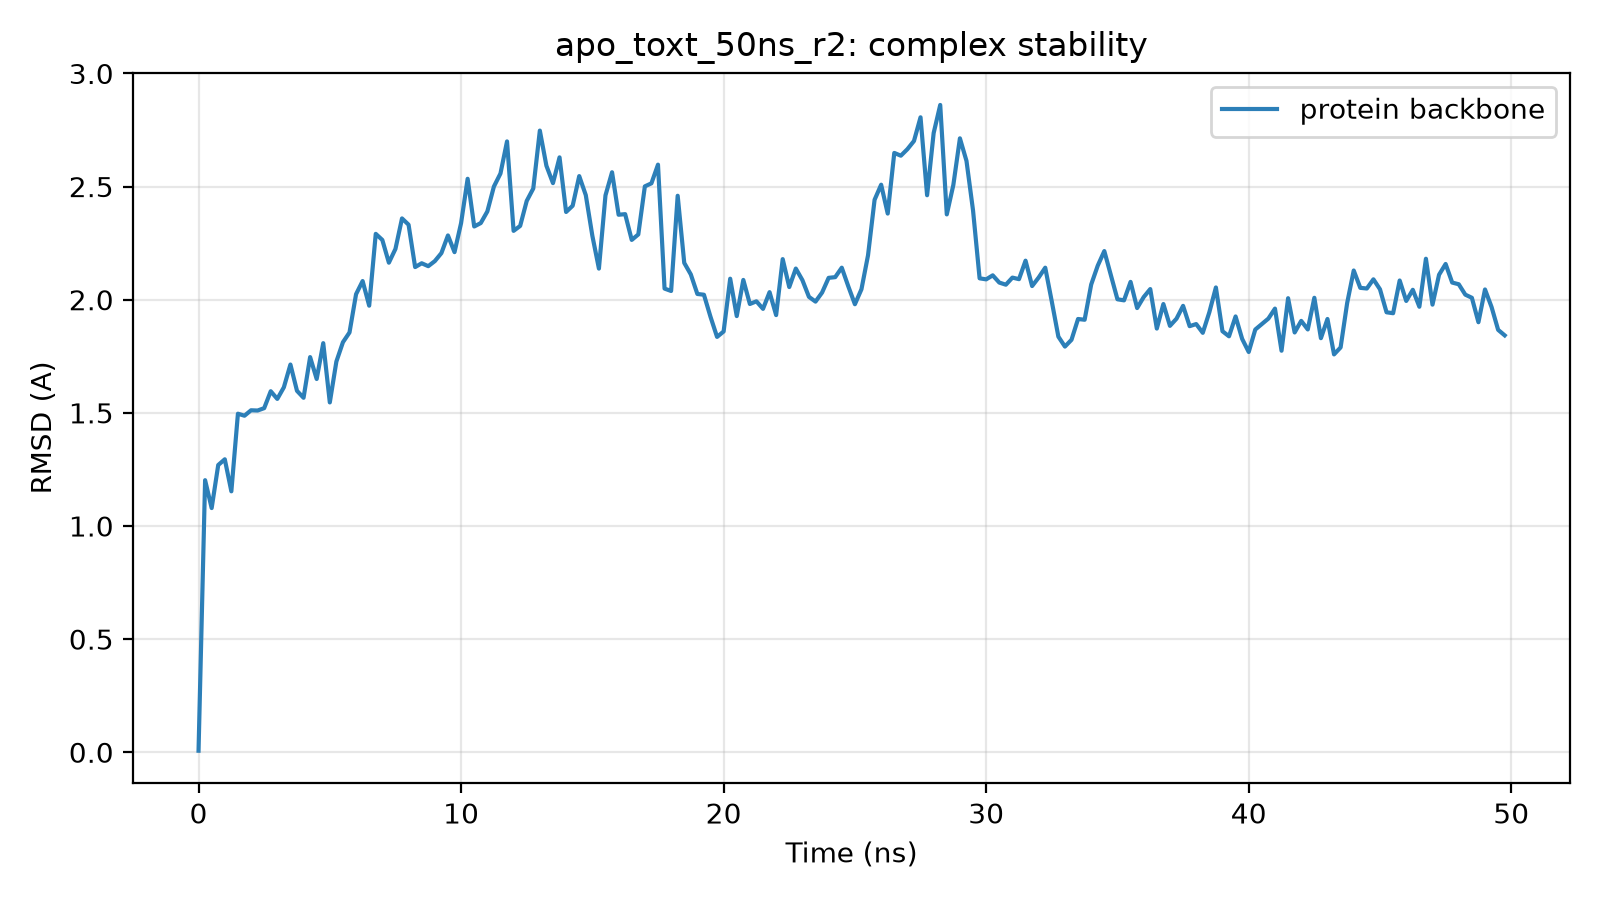

Source data for this figure (header and first rows):
time_ns, protein_bb_rmsd_A, ligand_rmsd_A
0.0, 0.007, 
0.25, 1.202, 
0.5, 1.079, 
0.75, 1.269, 
1.0, 1.295, 
1.25, 1.153, 
1.5, 1.496, 
1.75, 1.487, 
2.0, 1.511, 
2.25, 1.51, 
2.5, 1.521, 
2.75, 1.596, 
3.0, 1.562, 
3.25, 1.613, 
3.5, 1.714, 
3.75, 1.597, 
4.0, 1.567, 
4.25, 1.747, 
4.5, 1.65, 
4.75, 1.808, 
5.0, 1.546, 
5.25, 1.727, 
5.5, 1.812, 
5.75, 1.855, 
6.0, 2.024, 
6.25, 2.083, 
6.5, 1.974, 
6.75, 2.291, 
7.0, 2.264, 
7.25, 2.164, 
7.5, 2.224, 
7.75, 2.359, 
8.0, 2.332, 
8.25, 2.144, 
8.5, 2.161, 
8.75, 2.148, 
9.0, 2.171, 
9.25, 2.206, 
9.5, 2.284, 
9.75, 2.21, 
10.0, 2.339, 
10.25, 2.534, 
10.5, 2.324, 
10.75, 2.339, 
11.0, 2.39, 
11.25, 2.5, 
11.5, 2.558, 
11.75, 2.7, 
12.0, 2.304, 
12.25, 2.326, 
12.5, 2.437, 
12.75, 2.492, 
13.0, 2.747, 
13.25, 2.592, 
13.5, 2.515, 
13.75, 2.629, 
14.0, 2.388, 
14.25, 2.415, 
14.5, 2.546, 
14.75, 2.462, 
... 140 more rows
